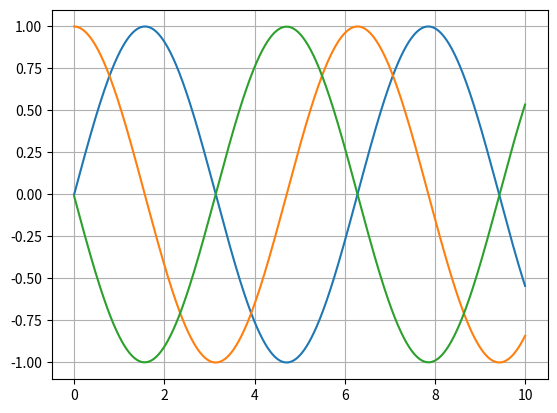

Reproduce this figure in Python.
import numpy as np
import matplotlib.pyplot as plt
%matplotlib inline

dx = 0.01
x = np.arange(0, 10 + dx, dx)
y = np.sin(x)
plt.plot(x, y)
plt.grid()
len(y)

yd = np.diff(y) / dx
# y[1] - y[0], y[2] - y[1], y[3] - y[2]
len(yd)

def interpolate(array, num_elements):
    old_indices = np.arange(len(array))
    new_indices = np.linspace(0, len(array) - 1, num_elements)
    array_interpolated = np.interp(new_indices, old_indices, array)
    return array_interpolated

yd = interpolate(yd, len(x))

plt.plot(x, yd)
plt.grid()

ydd = np.diff(yd) / dx
ydd = interpolate(ydd, len(x))
len(ydd)

plt.plot(x, ydd)
plt.grid()

